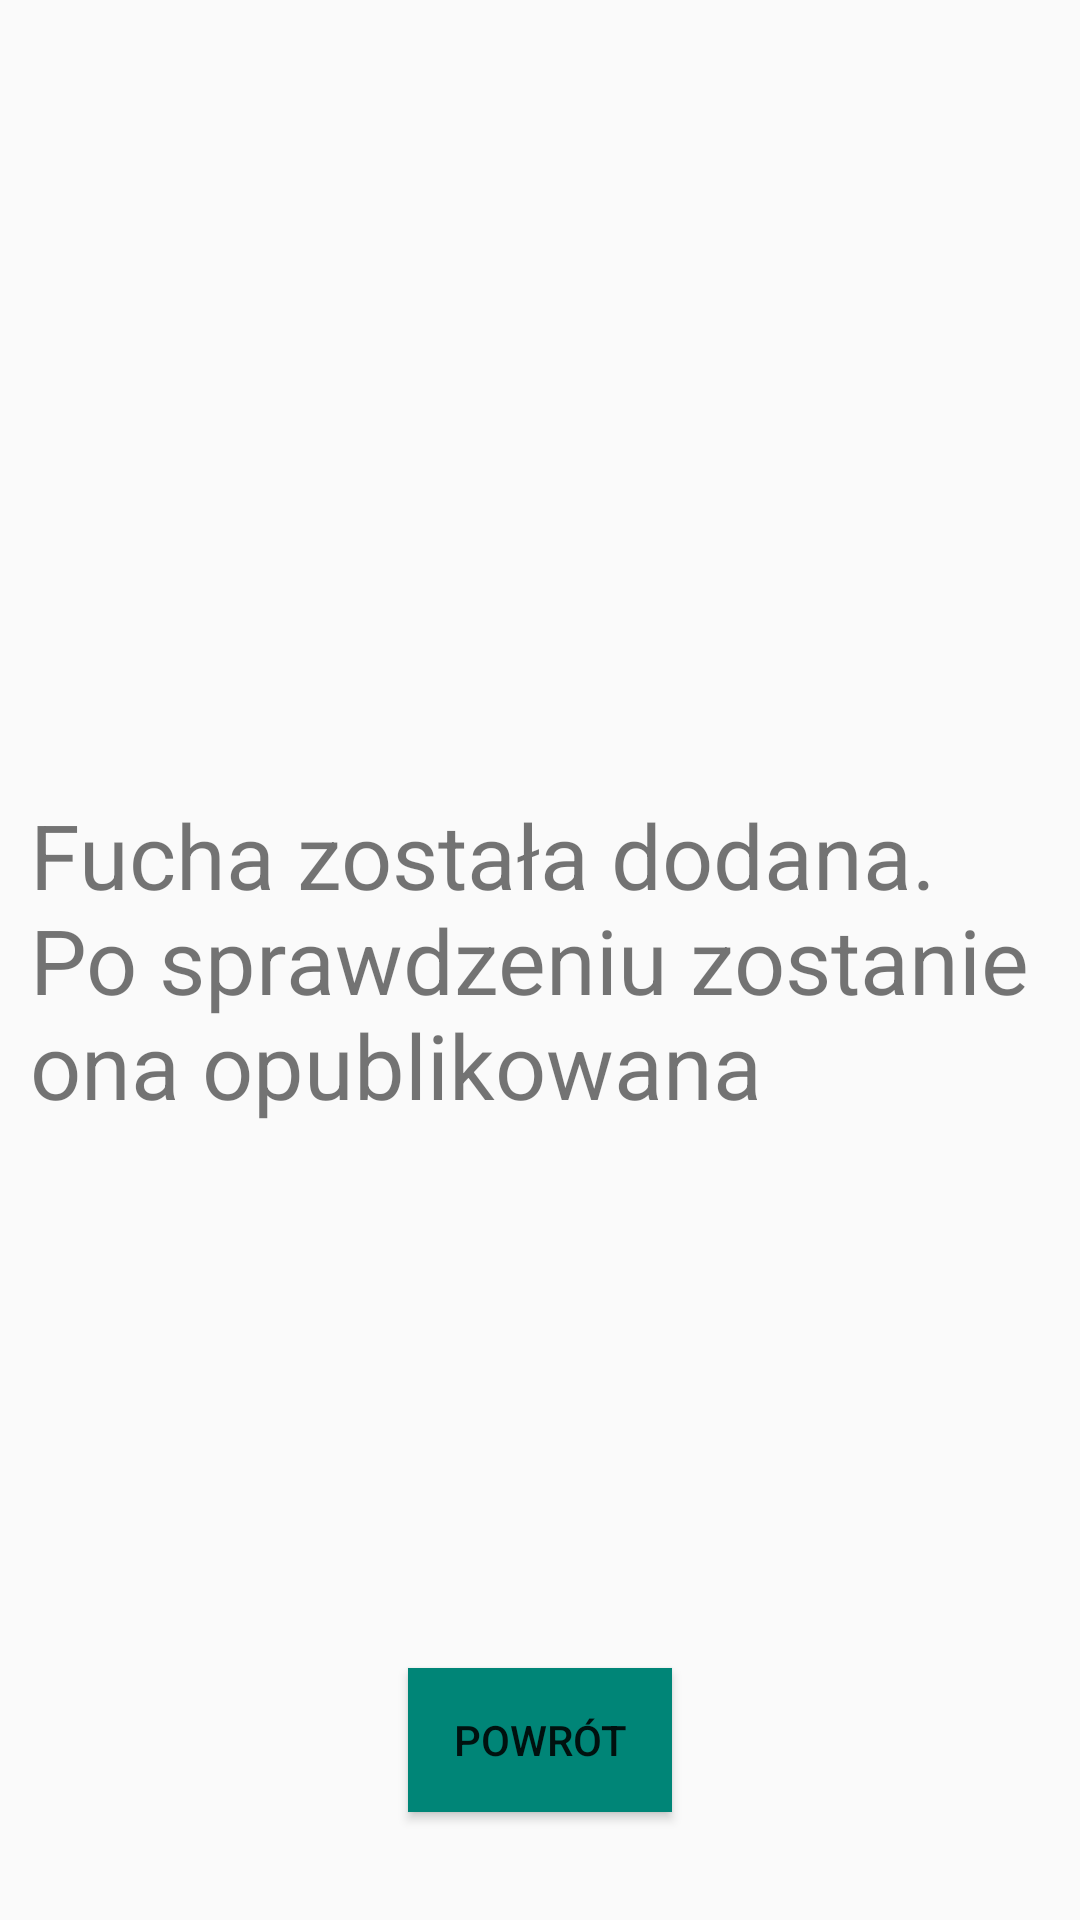

This screen was rendered from an Android layout file. Write that file and the resources it references.
<!-- AndroidManifest.xml: application theme AppTheme.NoActionBar -->
<!-- res/layout/add_new_job_3.xml -->
<?xml version="1.0" encoding="utf-8"?>

<RelativeLayout
    xmlns:android="http://schemas.android.com/apk/res/android"
    xmlns:tools="http://schemas.android.com/tools"
    android:layout_width="match_parent"
    android:layout_height="match_parent">

    <TextView
        android:id="@+id/textView9"
        android:layout_width="match_parent"
        android:layout_height="wrap_content"
        android:layout_alignParentStart="true"
        android:layout_centerVertical="true"
        android:layout_marginStart="10dp"
        android:layout_marginEnd="10dp"
        android:text="@string/job_added_msg"
        android:textSize="30sp"
        tools:layout_editor_absoluteX="0dp"
        tools:layout_editor_absoluteY="238dp" />

    <Button
        android:id="@+id/back_to_home_screen_button"
        android:layout_width="wrap_content"
        android:layout_height="wrap_content"
        android:layout_alignParentBottom="true"
        android:layout_centerHorizontal="true"
        android:layout_marginBottom="36dp"
        android:background="@color/colorPrimary"
        android:text="@string/back_to_home_screen" />
</RelativeLayout>
<!-- resources referenced by this layout -->
<resources>
  <color name="colorPrimary">#008577</color>
  <string name="back_to_home_screen">Powrót</string>
  <string name="job_added_msg">Fucha została dodana. Po sprawdzeniu zostanie ona opublikowana</string>
  <style name="AppTheme.NoActionBar" parent="AppTheme">
          <item name="windowActionBar">false</item>
          <item name="windowNoTitle">true</item>
      </style>
  <style name="AppTheme" parent="Theme.AppCompat.Light.DarkActionBar">
          
          <item name="colorPrimary">@color/colorPrimary</item>
          <item name="colorPrimaryDark">@color/colorPrimaryDark</item>
          <item name="colorAccent">@color/colorAccent</item>
      </style>
  <color name="colorPrimaryDark">#00574b</color>
  <color name="colorAccent">#D81B60</color>
</resources>
